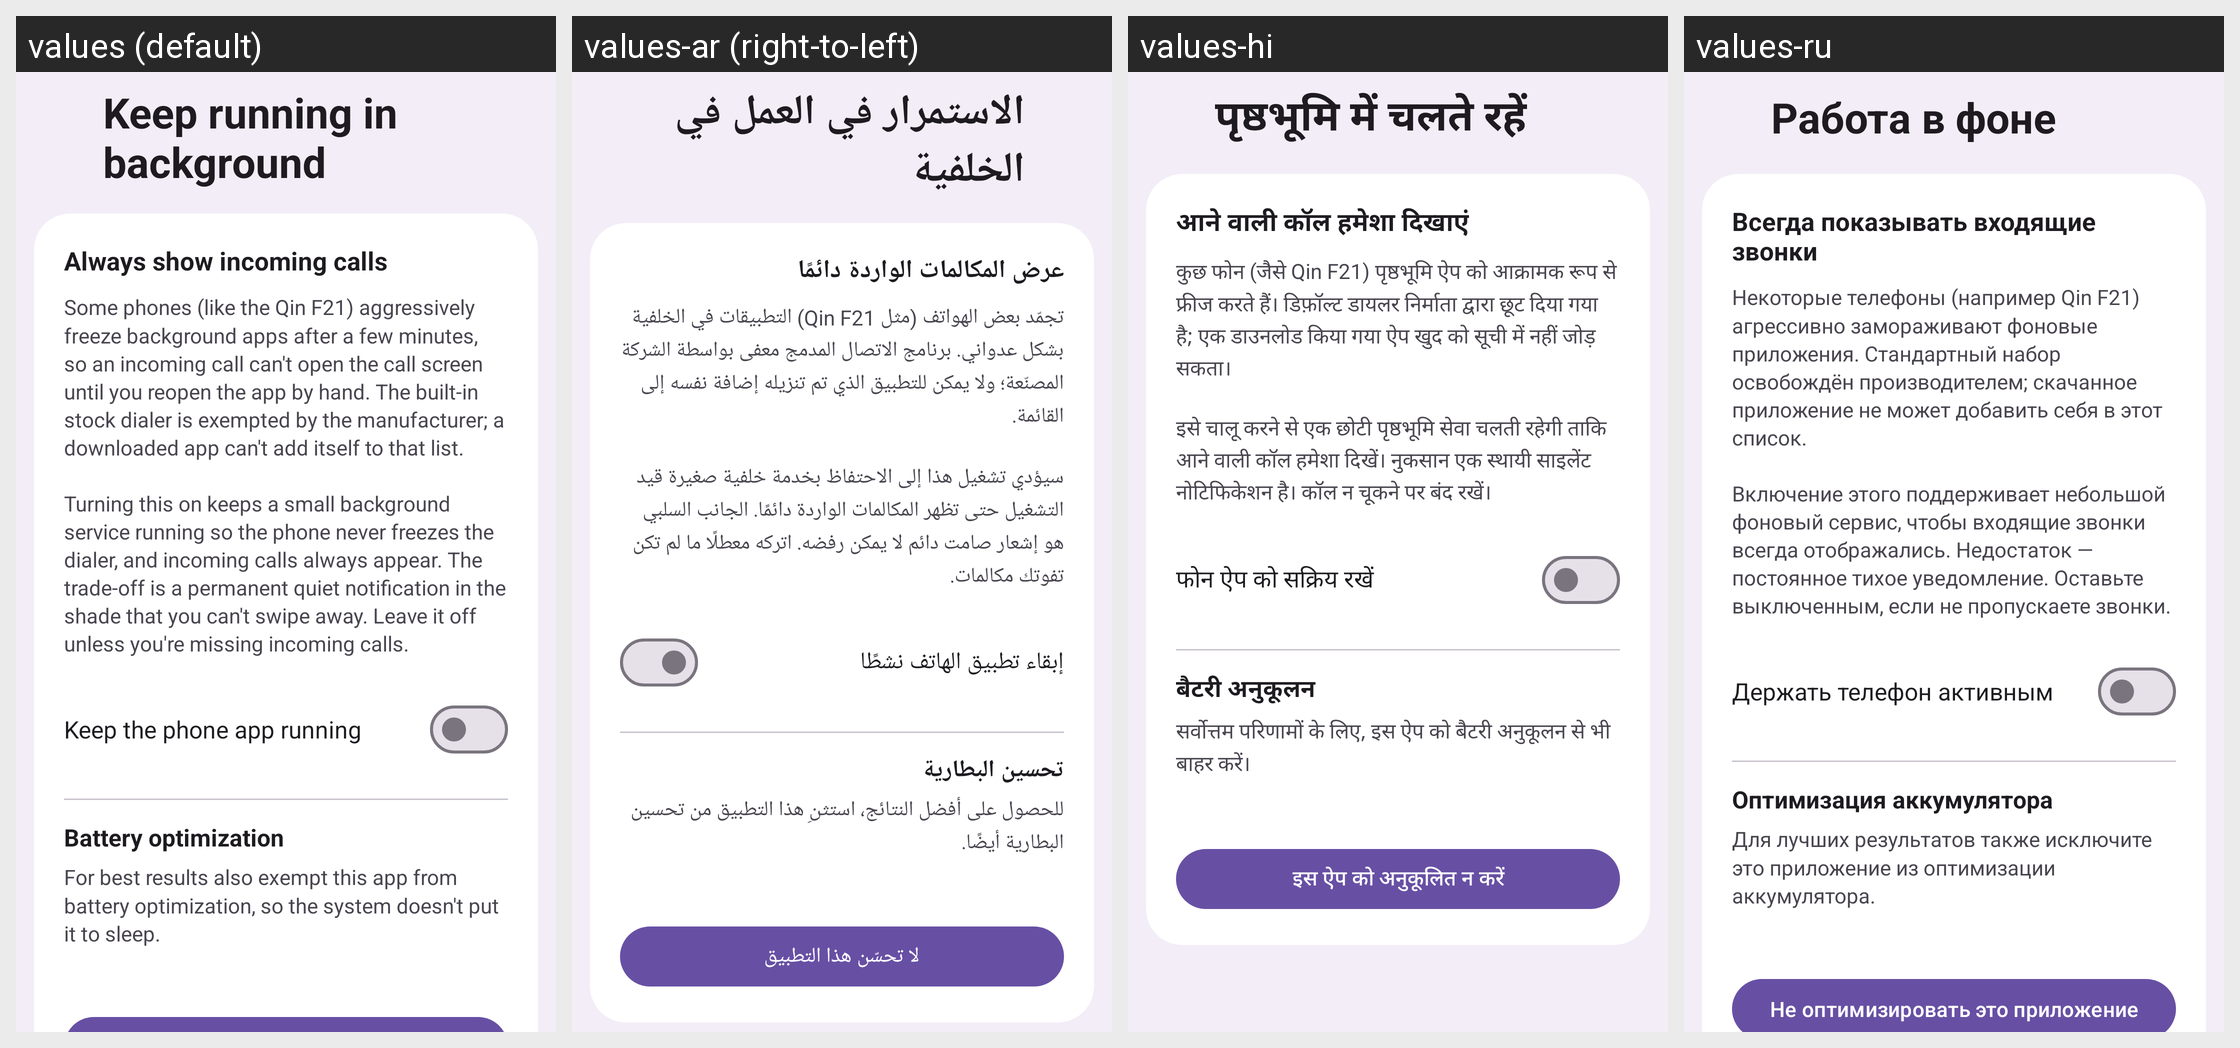

For this localized Android screen grid, give each drawn string resource with its value in every locale shown.
Android screen res/layout/activity_keepalive_settings.xml rendered under 4 locales, left to right: values (default), values-ar (right-to-left), values-hi, values-ru. Device: Nexus 5 (rendered at 1080×1920; each locale shown at half size, 540×960, under a caption strip naming it); theme Theme.M5Dialer.
Other locales in the repository, not shown: values-de, values-es, values-fr, values-it, values-iw, values-ja, values-ko, values-nl, values-pl, values-pt-rBR, values-tr, values-zh-rCN.
Strings drawn on this screen, with the default value and each locale's value (text and hints the layout hard-codes, and strings that could not be matched under every locale, appear in the picture but are not listed):

setting_keepalive
  values: Keep running in background
  values-ar: الاستمرار في العمل في الخلفية
  values-hi: पृष्ठभूमि में चलते रहें
  values-ru: Работа в фоне

keepalive_heading
  values: Always show incoming calls
  values-ar: عرض المكالمات الواردة دائمًا
  values-hi: आने वाली कॉल हमेशा दिखाएं
  values-ru: Всегда показывать входящие звонки

keepalive_explain
  values: Some phones (like the Qin F21) aggressively freeze background apps after a few minutes, so an incoming call can't open the call screen until you reopen the app by hand. The built-in stock dialer is exempted by the manufacturer; a downloaded app can't add itself to that list.
      
      Turning this on keeps a small background service running so the phone never freezes the dialer, and incoming calls always …[clipped]
  values-ar: تجمّد بعض الهواتف (مثل Qin F21) التطبيقات في الخلفية بشكل عدواني. برنامج الاتصال المدمج معفى بواسطة الشركة المصنّعة؛ ولا يمكن للتطبيق الذي تم تنزيله إضافة نفسه إلى القائمة.
      
      سيؤدي تشغيل هذا إلى الاحتفاظ بخدمة خلفية صغيرة قيد التشغيل حتى تظهر المكالمات الواردة دائمًا. الجانب السلبي هو إشعار صامت دائم لا يمكن رفضه. اتركه معطلًا ما لم تكن تفوتك مكالمات.
  values-hi: कुछ फोन (जैसे Qin F21) पृष्ठभूमि ऐप को आक्रामक रूप से फ्रीज करते हैं। डिफ़ॉल्ट डायलर निर्माता द्वारा छूट दिया गया है; एक डाउनलोड किया गया ऐप खुद को सूची में नहीं जोड़ सकता।
      
      इसे चालू करने से एक छोटी पृष्ठभूमि सेवा चलती रहेगी ताकि आने वाली कॉल हमेशा दिखें। नुकसान एक स्थायी साइलेंट नोटिफिकेशन है। कॉल न चूकने पर बंद रखें।
  values-ru: Некоторые телефоны (например Qin F21) агрессивно замораживают фоновые приложения. Стандартный набор освобождён производителем; скачанное приложение не может добавить себя в этот список.
      
      Включение этого поддерживает небольшой фоновый сервис, чтобы входящие звонки всегда отображались. Недостаток — постоянное тихое уведомление. Оставьте выключенным, если не пропускаете звонки.

keepalive_switch_label
  values: Keep the phone app running
  values-ar: إبقاء تطبيق الهاتف نشطًا
  values-hi: फोन ऐप को सक्रिय रखें
  values-ru: Держать телефон активным

keepalive_battery_heading
  values: Battery optimization
  values-ar: تحسين البطارية
  values-hi: बैटरी अनुकूलन
  values-ru: Оптимизация аккумулятора

keepalive_battery_explain
  values: For best results also exempt this app from battery optimization, so the system doesn't put it to sleep.
  values-ar: للحصول على أفضل النتائج، استثنِ هذا التطبيق من تحسين البطارية أيضًا.
  values-hi: सर्वोत्तम परिणामों के लिए, इस ऐप को बैटरी अनुकूलन से भी बाहर करें।
  values-ru: Для лучших результатов также исключите это приложение из оптимизации аккумулятора.
